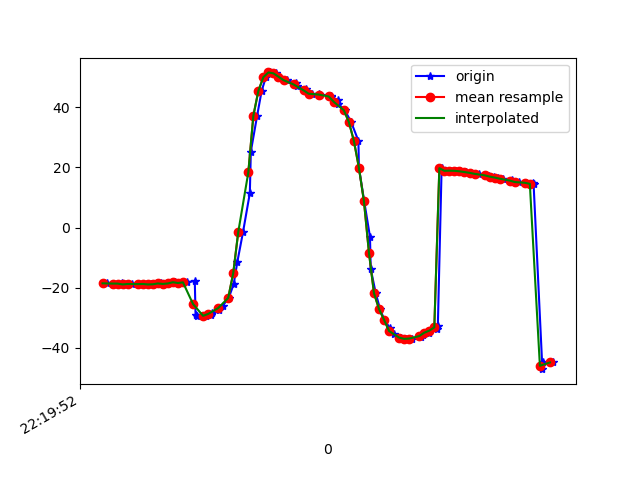

The data file committed next to this chart (first rows):
1617747592206, 443228829163894, -18.576563, 31.131784, -23.589396
1617747592216, 443228848394664, -18.52, 30.31, -24.13
1617747592242, 443228867625434, -18.64, 30.81, -24.14
1617747592263, 443228886856204, -18.72, 30.43, -24.66
1617747592279, 443228906086974, -18.58, 30.17, -24.45
1617747592298, 443228925317744, -18.92, 30.56, -25.55
1617747592318, 443228944548514, -18.77, 30.1, -25.45
1617747592341, 443228963779284, -18.81, 30.32, -25.37
1617747592361, 443228983010054, -18.89, 30.26, -26.23
1617747592377, 443229002240824, -18.65, 29.85, -25.7
1617747592393, 443229021471594, -18.92, 30.47, -26.07
1617747592415, 443229040702364, -18.88, 30.03, -26.28
1617747592432, 443229059933134, -18.6, 29.61, -25.73
1617747592446, 443229079163904, -18.76, 30.27, -26.29
1617747592470, 443229098394674, -18.59, 29.69, -26.5
1617747592490, 443229117625444, -18.19, 29.31, -26.07
1617747592513, 443229136856214, -18.46, 29.76, -26.73
1617747592535, 443229156086984, -18.24, 29.14, -27.04
1617747592567, 443229175317754, -17.76, 28.64, -26.44
1617747592570, 443229194548524, -28.98, 28.51, -24.83
1617747592574, 443229213902307, -29.58, 28.52, -27.08
1617747592611, 443229233133077, -29.35, 28.25, -27.26
1617747592632, 443229252363847, -29.02, 28.35, -27.71
1617747592636, 443229271594617, -28.46, 29.11, -28.63
1617747592662, 443229290825387, -27.53, 30.72, -30.23
1617747592678, 443229310056157, -26.04, 33.36, -32.64
1617747592702, 443229329286927, -23.4, 37.35, -36.27
1617747592722, 443229348517697, -18.74, 42.5, -41.92
1617747592736, 443229367748467, -11.57, 48.01, -50.12
1617747592759, 443229386979237, -1.472, 52.96, -61.47
1617747592786, 443229406210007, 11.43, 56.18, -76.04
1617747592790, 443229425440777, 25.25, 56.96, -91.98
1617747592815, 443229444671547, 37.16, 55.54, -106.4
1617747592833, 443229463902317, 45.45, 52.94, -117.7
1617747592850, 443229483133087, 50, 50.33, -125.6
1617747592868, 443229502363857, 51.56, 48.43, -131
1617747592889, 443229521594627, 51.25, 47.41, -135
1617747592904, 443229540825397, 50.14, 46.82, -138.3
1617747592933, 443229560056167, 49, 46.29, -141.1
1617747592971, 443229579286937, 48.04, 45.97, -143.3
1617747592973, 443229598517707, 47.1, 46.17, -144.7
1617747593010, 443229617748477, 46.07, 46.92, -145.5
1617747593014, 443229636979247, 45.13, 47.93, -145.7
1617747593032, 443229656210017, 44.48, 48.86, -145.5
1617747593063, 443229675440787, 44.25, 49.71, -145.2
1617747593066, 443229694671557, 44.17, 50.7, -144.5
1617747593108, 443229713902327, 43.87, 52.02, -143.2
1617747593109, 443229733133097, 43.26, 53.68, -141.3
1617747593135, 443229752363867, 42.4, 55.52, -138.9
1617747593138, 443229771594637, 41.16, 57.55, -135.9
1617747593164, 443229790825407, 38.99, 59.88, -131.6
1617747593189, 443229810056177, 35.09, 62.4, -125.2
1617747593218, 443229829286947, 28.81, 64.87, -116.4
1617747593220, 443229848517717, 19.88, 66.77, -105.1
1617747593241, 443229867748487, 8.751, 67.66, -91.7
1617747593264, 443229886979257, -3.055, 67.22, -77.3
1617747593267, 443229906210027, -13.76, 65.42, -63.82
1617747593287, 443229925440797, -21.86, 62.58, -53.02
1617747593304, 443229944671567, -27.1, 59.35, -45.22
1617747593321, 443229963902337, -30.67, 55.8, -39.18
1617747593343, 443229983133107, -33.4, 51.68, -33.77
... 33 more rows
